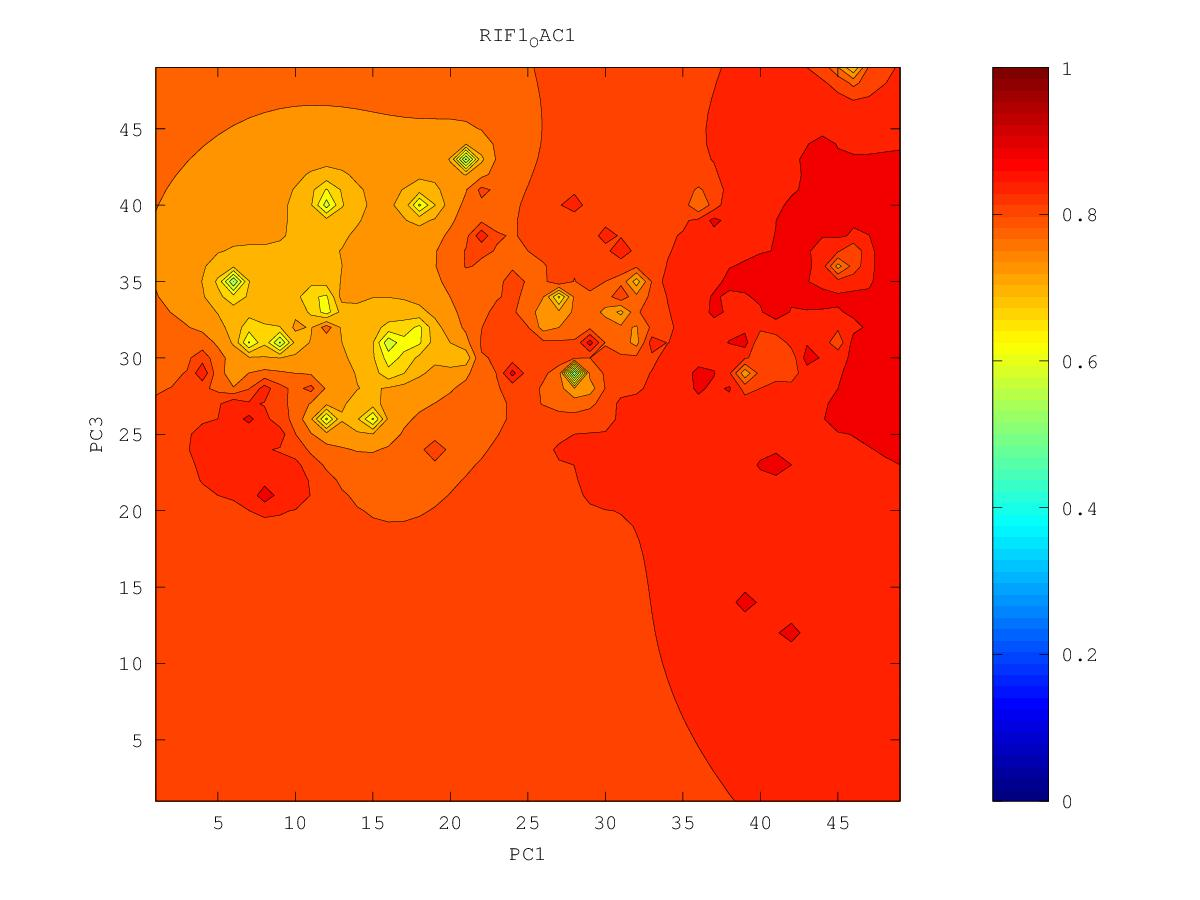

Values plotted in this chart, from the file beside it:
0.847178432807, 0.851596760643, 0.857705297276, 0.864357704485, 0.871026645137, 0.87792467417, 0.886395388002, 0.916669464213, 0.896603611084, 0.895218171249, 0.895547681956, 0.892171438933, 0.893461626968, 0.899002720269, 0.913333792786, 0.90171975737, 0.903664385083, 0.899957507654, 0.901781575722, 0.903998537824, 0.904055983327, 0.904717713519, 0.918286487511, 0.897853280417
0.8372, 0.8433, 0.8527, 0.8617, 0.8697, 0.8771, 0.885, 0.8943, 0.8968, 0.8916, 0.8886, 0.8875, 0.8898, 0.9022, 0.8926, 0.8942, 0.8982, 0.8945, 0.8976, 0.8989, 0.8981, 0.8972, 0.8962, 0.8918
0.8137, 0.8269, 0.8462, 0.8592, 0.8685, 0.8763, 0.8838, 0.8933, 0.9023, 0.8909, 0.8852, 0.8811, 0.8766, 0.8688, 0.8773, 0.8858, 0.8877, 0.8871, 0.8981, 0.8987, 0.8999, 0.895, 0.8939, 0.8882
0.7005, 0.796, 0.842, 0.8581, 0.8684, 0.8766, 0.8836, 0.8912, 0.9072, 0.8928, 0.8844, 0.8778, 0.8078, 0.8225, 0.8649, 0.8915, 0.8876, 0.8719, 0.8944, 0.8862, 0.8883, 0.8916, 0.8934, 0.8862
0.7732, 0.835, 0.8496, 0.8596, 0.8697, 0.8795, 0.886, 0.8919, 0.9129, 0.8903, 0.886, 0.8863, 0.8501, 0.7547, 0.8572, 0.888, 0.8778, 0.8508, 0.8183, 0.8722, 0.8784, 0.8812, 0.8871, 0.8898
0.8308, 0.8482, 0.8547, 0.8614, 0.8712, 0.8926, 0.9015, 0.8895, 0.8887, 0.8891, 0.8984, 0.8827, 0.8701, 0.8624, 0.8714, 0.8921, 0.8786, 0.8676, 0.8653, 0.877, 0.8737, 0.8735, 0.8779, 0.88
0.8443, 0.8498, 0.8555, 0.8615, 0.8692, 0.8798, 0.8868, 0.8837, 0.8836, 0.8881, 0.8996, 0.8942, 0.8848, 0.8896, 0.8826, 0.9, 0.8781, 0.8742, 0.878, 0.8969, 0.8639, 0.8647, 0.8692, 0.872
0.8528, 0.8543, 0.8565, 0.8605, 0.8655, 0.8709, 0.875, 0.877, 0.8793, 0.8842, 0.8987, 0.8922, 0.8863, 0.8858, 0.8846, 0.8857, 0.8793, 0.8679, 0.8556, 0.8242, 0.828, 0.8559, 0.8653, 0.8687
0.8807, 0.8589, 0.8566, 0.8587, 0.8621, 0.866, 0.8698, 0.8729, 0.875, 0.8778, 0.8809, 0.8818, 0.882, 0.8842, 0.887, 0.9157, 0.8954, 0.8658, 0.8205, 0.8103, 0.821, 0.8645, 0.8698, 0.8682
0.8628, 0.8567, 0.8549, 0.8561, 0.8586, 0.8621, 0.8672, 0.8748, 0.8725, 0.8729, 0.8747, 0.8768, 0.8797, 0.8889, 0.9022, 0.8841, 0.8791, 0.8535, 0.8126, 0.8318, 0.8225, 0.8445, 0.8765, 0.8681
0.8507, 0.8513, 0.8517, 0.8529, 0.8549, 0.8576, 0.8628, 0.8796, 0.8691, 0.8715, 0.871, 0.8746, 0.878, 0.8831, 0.8858, 0.8797, 0.8793, 0.8723, 0.8963, 0.8481, 0.7439, 0.8302, 0.8626, 0.8752
0.846, 0.8472, 0.8482, 0.8493, 0.8506, 0.8521, 0.8537, 0.8547, 0.8567, 0.8702, 0.8681, 0.8775, 0.8798, 0.8805, 0.8864, 0.8778, 0.8767, 0.8743, 0.8825, 0.8638, 0.8501, 0.8857, 0.8666, 0.87
0.8426, 0.8438, 0.8447, 0.8456, 0.8463, 0.8465, 0.8454, 0.8404, 0.8239, 0.8232, 0.8921, 0.8663, 0.868, 0.8705, 0.8754, 0.8838, 0.888, 0.8701, 0.8717, 0.8694, 0.8837, 0.8724, 0.8681, 0.8665
0.8396, 0.8406, 0.8415, 0.8421, 0.8424, 0.8419, 0.8395, 0.832, 0.8013, 0.7716, 0.8519, 0.8552, 0.8584, 0.8624, 0.8678, 0.8725, 0.867, 0.8622, 0.8622, 0.8669, 0.8918, 0.8884, 0.8697, 0.8797
0.8368, 0.8376, 0.8383, 0.8388, 0.8389, 0.8384, 0.8365, 0.8322, 0.8251, 0.8264, 0.8393, 0.8465, 0.8505, 0.8566, 0.8696, 0.87, 0.8589, 0.8525, 0.8545, 0.8645, 0.8657, 0.8646, 0.8632, 0.8656
0.834, 0.8347, 0.8353, 0.8358, 0.8359, 0.8357, 0.8348, 0.8333, 0.8322, 0.8336, 0.8374, 0.8404, 0.8421, 0.8458, 0.8625, 0.8456, 0.8415, 0.8387, 0.8432, 0.8569, 0.8644, 0.86, 0.856, 0.8557
0.8313, 0.8319, 0.8324, 0.8329, 0.8332, 0.8333, 0.8332, 0.833, 0.8332, 0.8342, 0.8356, 0.8361, 0.8337, 0.8257, 0.8095, 0.8165, 0.843, 0.8148, 0.8623, 0.8351, 0.8463, 0.8498, 0.8508, 0.8523
0.8285, 0.829, 0.8296, 0.8301, 0.8305, 0.8309, 0.8314, 0.8319, 0.8326, 0.8335, 0.8346, 0.835, 0.8316, 0.8133, 0.7136, 0.7808, 0.797, 0.7673, 0.7557, 0.8169, 0.8306, 0.8399, 0.8516, 0.8646
0.8257, 0.8261, 0.8266, 0.8272, 0.8278, 0.8285, 0.8294, 0.8305, 0.8316, 0.8329, 0.8353, 0.8408, 0.8708, 0.8192, 0.7977, 0.8334, 0.7225, 0.778, 0.793, 0.8115, 0.8206, 0.8297, 0.8541, 0.8498
0.8227, 0.8231, 0.8235, 0.8241, 0.8248, 0.8258, 0.8273, 0.8292, 0.8314, 0.8329, 0.8352, 0.8562, 0.833, 0.8193, 0.8071, 0.7894, 0.7615, 0.7882, 0.8046, 0.8174, 0.8126, 0.8088, 0.821, 0.8334
0.8197, 0.8199, 0.8202, 0.8207, 0.8215, 0.8228, 0.8248, 0.8283, 0.8344, 0.8367, 0.8327, 0.8296, 0.8238, 0.8196, 0.8285, 0.7945, 0.7878, 0.798, 0.8983, 0.8071, 0.7804, 0.752, 0.7993, 0.8239
0.8165, 0.8165, 0.8167, 0.817, 0.8177, 0.8191, 0.8215, 0.8263, 0.8409, 0.8526, 0.8339, 0.8241, 0.8183, 0.8142, 0.8053, 0.7775, 0.7768, 0.792, 0.8112, 0.8141, 0.5113, 0.7356, 0.7917, 0.818
0.8131, 0.8128, 0.8127, 0.8128, 0.8132, 0.8144, 0.8166, 0.8207, 0.828, 0.8428, 0.8326, 0.8197, 0.8139, 0.811, 0.8405, 0.6514, 0.7411, 0.7699, 0.8136, 0.8243, 0.7893, 0.7853, 0.7998, 0.8146
0.8096, 0.8089, 0.8083, 0.8079, 0.8078, 0.8085, 0.8102, 0.8132, 0.817, 0.8202, 0.8185, 0.814, 0.8101, 0.8063, 0.797, 0.7709, 0.744, 0.7555, 0.8151, 0.8149, 0.8143, 0.8012, 0.8066, 0.8132
0.8059, 0.8048, 0.8035, 0.8023, 0.8013, 0.8011, 0.8023, 0.805, 0.8081, 0.8103, 0.8105, 0.8092, 0.8073, 0.8054, 0.8057, 0.7998, 0.7935, 0.8082, 0.8236, 0.8195, 0.824, 0.8239, 0.8109, 0.8119
0.8022, 0.8004, 0.7983, 0.7958, 0.7932, 0.7913, 0.7918, 0.7957, 0.801, 0.8042, 0.8057, 0.8064, 0.8057, 0.8054, 0.813, 0.8141, 0.8111, 0.8276, 0.8394, 0.8231, 0.8951, 0.8165, 0.8095, 0.8091
0.7985, 0.7961, 0.793, 0.7888, 0.7831, 0.7765, 0.7742, 0.7835, 0.7992, 0.8018, 0.8034, 0.8086, 0.8063, 0.8036, 0.8033, 0.8045, 0.816, 0.8264, 0.8161, 0.8103, 0.8083, 0.805, 0.8035, 0.8044
0.7951, 0.7921, 0.7879, 0.7819, 0.7719, 0.7523, 0.7256, 0.7593, 0.8175, 0.7985, 0.7996, 0.8705, 0.8105, 0.8039, 0.7973, 0.7956, 0.7985, 0.8062, 0.8111, 0.8049, 0.7899, 0.7922, 0.7953, 0.7987
0.792, 0.7886, 0.7838, 0.7767, 0.7643, 0.7338, 0.5414, 0.7321, 0.7683, 0.7779, 0.785, 0.7958, 0.8099, 0.8096, 0.7895, 0.7841, 0.7808, 0.7765, 0.7589, 0.7074, 0.7635, 0.7787, 0.7866, 0.7927
0.7895, 0.7858, 0.7809, 0.7741, 0.7637, 0.7473, 0.7316, 0.7408, 0.7495, 0.754, 0.7649, 0.7764, 0.7843, 0.7842, 0.7775, 0.7706, 0.7626, 0.752, 0.7337, 0.7097, 0.7483, 0.7672, 0.7783, 0.7873
0.7874, 0.7837, 0.779, 0.773, 0.7653, 0.7564, 0.7485, 0.7422, 0.7253, 0.695, 0.738, 0.7602, 0.7683, 0.7692, 0.765, 0.7566, 0.7424, 0.7201, 0.7137, 0.7258, 0.7422, 0.7581, 0.7708, 0.7822
0.7858, 0.7821, 0.7776, 0.7723, 0.7662, 0.7594, 0.752, 0.7414, 0.7133, 0.6145, 0.7234, 0.7499, 0.758, 0.7588, 0.7545, 0.7445, 0.7235, 0.6498, 0.6533, 0.706, 0.7279, 0.7494, 0.7645, 0.775
0.7846, 0.7808, 0.7765, 0.7716, 0.7661, 0.7601, 0.7532, 0.7444, 0.7322, 0.7243, 0.7353, 0.7465, 0.7514, 0.7514, 0.747, 0.737, 0.717, 0.6775, 0.6469, 0.6679, 0.6955, 0.7478, 0.767, 0.7646
0.7836, 0.7798, 0.7755, 0.7708, 0.7655, 0.7597, 0.7533, 0.7466, 0.7405, 0.738, 0.7405, 0.7446, 0.7469, 0.7463, 0.7423, 0.7339, 0.7182, 0.6845, 0.5935, 0.6432, 0.67, 0.7374, 0.7504, 0.742
0.783, 0.779, 0.7746, 0.7698, 0.7645, 0.7585, 0.7518, 0.745, 0.7395, 0.7374, 0.7389, 0.7414, 0.7428, 0.7424, 0.7398, 0.7338, 0.7234, 0.7095, 0.6985, 0.701, 0.7135, 0.7284, 0.7172, 0.6161
0.7825, 0.7783, 0.7738, 0.7689, 0.7633, 0.7566, 0.7486, 0.7389, 0.7295, 0.7268, 0.7316, 0.7364, 0.7385, 0.7387, 0.7404, 0.7389, 0.7257, 0.7221, 0.7221, 0.7253, 0.7312, 0.7341, 0.7229, 0.7006
0.7821, 0.7777, 0.7732, 0.7681, 0.7622, 0.7549, 0.7447, 0.7287, 0.7003, 0.6923, 0.7187, 0.7306, 0.7339, 0.7332, 0.7358, 0.7475, 0.7106, 0.7264, 0.7333, 0.7379, 0.7435, 0.7451, 0.7371, 0.7302
0.7815, 0.7772, 0.7727, 0.7677, 0.7617, 0.7541, 0.7429, 0.7225, 0.6556, 0.604, 0.7096, 0.7269, 0.7301, 0.7263, 0.7122, 0.6528, 0.6409, 0.7897, 0.7413, 0.7455, 0.7561, 0.7651, 0.7411, 0.6126
0.7808, 0.7768, 0.7725, 0.7677, 0.7621, 0.7549, 0.7451, 0.73, 0.7069, 0.7007, 0.7188, 0.7279, 0.7288, 0.7235, 0.7084, 0.6657, 0.6882, 0.7294, 0.7359, 0.7472, 0.7665, 0.8179, 0.7671, 0.7397
0.7802, 0.7765, 0.7726, 0.7682, 0.7631, 0.757, 0.7494, 0.7403, 0.7314, 0.7277, 0.7297, 0.7312, 0.7297, 0.7249, 0.7168, 0.71, 0.7254, 0.7415, 0.7095, 0.7405, 0.7701, 0.7965, 0.7957, 0.7955
0.7797, 0.7765, 0.773, 0.769, 0.7646, 0.7595, 0.7538, 0.7477, 0.7423, 0.7387, 0.7366, 0.7345, 0.7309, 0.726, 0.721, 0.7183, 0.7189, 0.6947, 0.58, 0.7329, 0.7756, 0.819, 0.8187, 0.8246
0.7795, 0.7767, 0.7736, 0.7701, 0.7663, 0.762, 0.7575, 0.7529, 0.7486, 0.7447, 0.7411, 0.7368, 0.7309, 0.7235, 0.7171, 0.715, 0.7109, 0.692, 0.6885, 0.7369, 0.7807, 0.8614, 0.8422, 0.8547
0.7795, 0.777, 0.7743, 0.7713, 0.768, 0.7644, 0.7606, 0.7568, 0.7529, 0.7489, 0.7445, 0.7386, 0.7296, 0.7144, 0.6953, 0.7015, 0.7081, 0.6761, 0.6182, 0.7392, 0.7708, 0.8053, 0.8494, 0.8918
0.7797, 0.7776, 0.7752, 0.7725, 0.7697, 0.7666, 0.7634, 0.76, 0.7565, 0.7525, 0.7478, 0.7411, 0.7298, 0.7038, 0.5478, 0.6738, 0.7149, 0.7186, 0.7283, 0.7556, 0.7522, 0.7723, 0.8729, 0.8636
0.7801, 0.7782, 0.7761, 0.7739, 0.7714, 0.7687, 0.7659, 0.763, 0.7597, 0.7561, 0.7516, 0.7455, 0.7357, 0.7176, 0.6891, 0.7065, 0.7314, 0.7461, 0.7645, 0.7833, 0.7836, 0.7981, 0.8373, 0.8446
0.7807, 0.779, 0.7772, 0.7752, 0.7731, 0.7708, 0.7684, 0.7658, 0.763, 0.7598, 0.7561, 0.7513, 0.7451, 0.7374, 0.7324, 0.7373, 0.7488, 0.7628, 0.7865, 0.8295, 0.8738, 0.8148, 0.8229, 0.8358
0.7813, 0.7799, 0.7783, 0.7766, 0.7747, 0.7728, 0.7707, 0.7685, 0.7662, 0.7636, 0.7607, 0.7575, 0.7541, 0.7511, 0.7505, 0.754, 0.7614, 0.7718, 0.7858, 0.7995, 0.8089, 0.8123, 0.8181, 0.827
0.7821, 0.7809, 0.7795, 0.778, 0.7764, 0.7747, 0.773, 0.7712, 0.7693, 0.7673, 0.7653, 0.7633, 0.7615, 0.7606, 0.7614, 0.7644, 0.7698, 0.7772, 0.7859, 0.7946, 0.8019, 0.8078, 0.8137, 0.8199
0.7829, 0.7819, 0.7807, 0.7794, 0.7781, 0.7767, 0.7752, 0.7737, 0.7723, 0.7708, 0.7694, 0.7683, 0.7675, 0.7676, 0.7688, 0.7715, 0.7756, 0.7811, 0.7873, 0.7936, 0.7996, 0.805, 0.8102, 0.815
